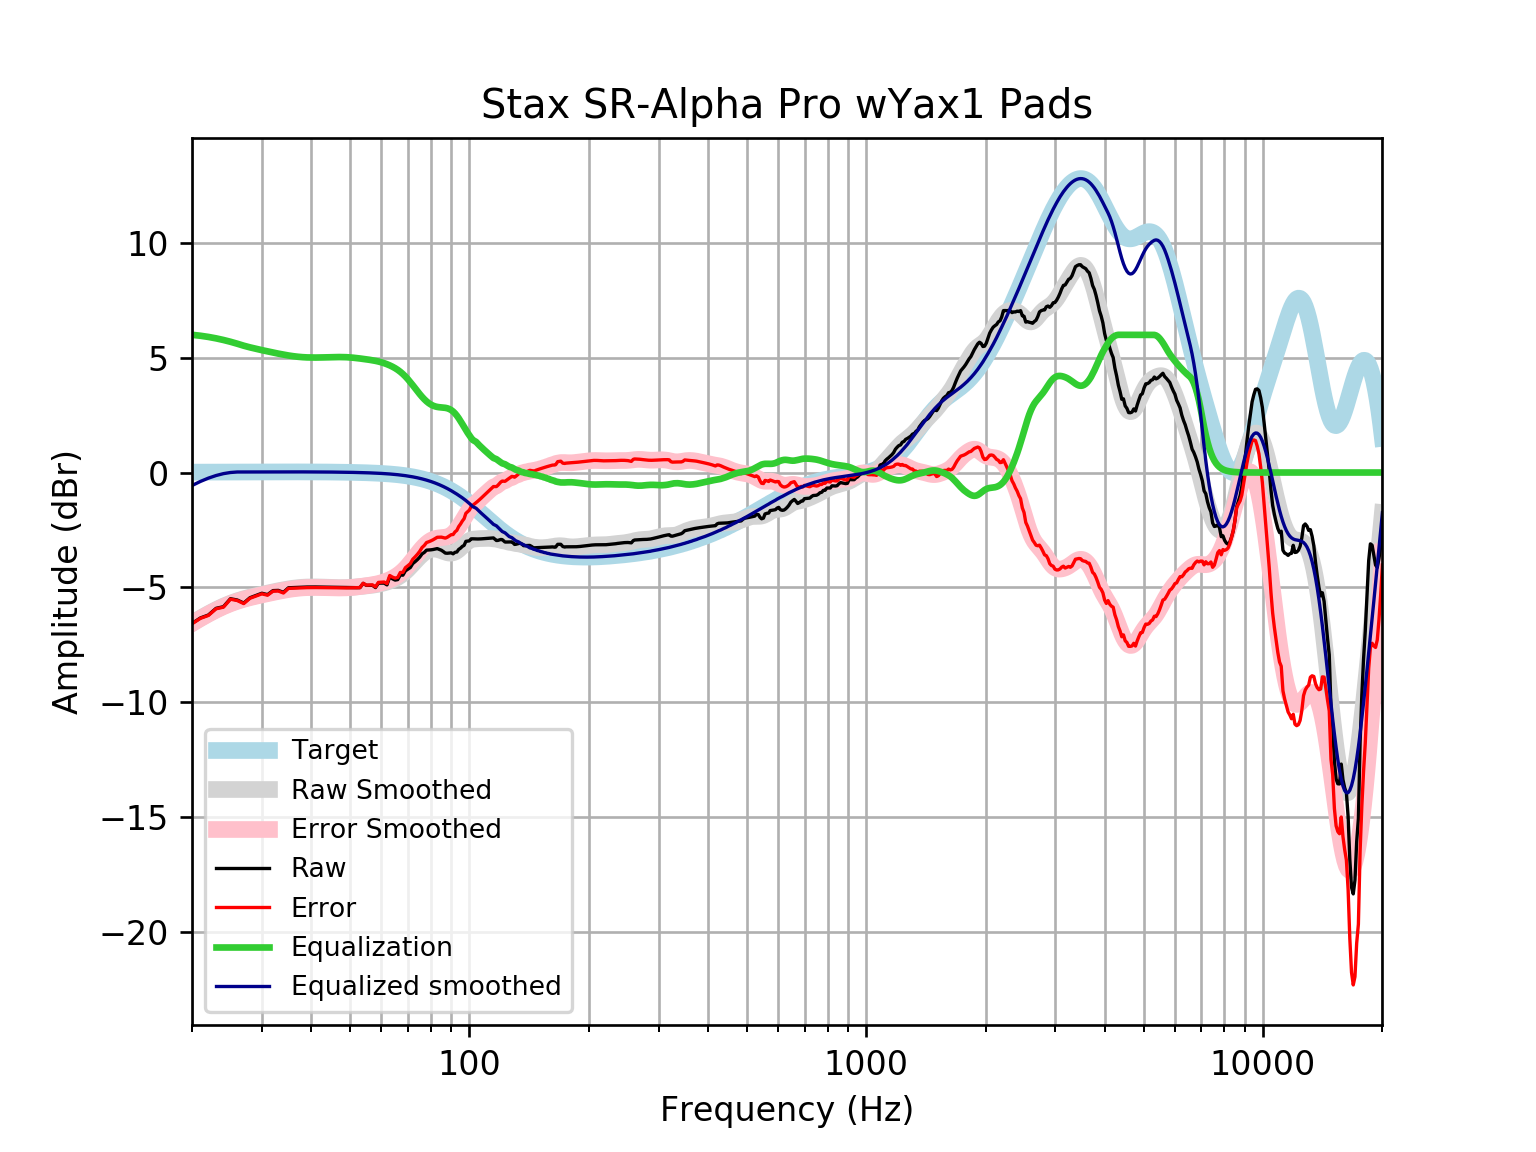

Data behind this chart, as committed beside it:
frequency, raw, error, smoothed, error_smoothed, equalization, equalized_raw, equalized_smoothed, target
20, -6.576, -6.592, -6.568, -6.584, 6, -0.5759, -0.5675, 0.01648
21, -6.337, -6.354, -6.348, -6.366, 5.96, -0.3771, -0.3889, 0.01765
22, -6.208, -6.227, -6.152, -6.17, 5.908, -0.3006, -0.2439, 0.01876
23, -5.918, -5.937, -5.977, -5.997, 5.846, -0.07179, -0.131, 0.01983
24, -5.847, -5.868, -5.824, -5.845, 5.775, -0.0717, -0.04879, 0.02084
25, -5.499, -5.521, -5.696, -5.718, 5.697, 0.1983, 0.0009401, 0.02179
26, -5.555, -5.577, -5.59, -5.613, 5.613, 0.0584, 0.02271, 0.02269
27, -5.687, -5.711, -5.502, -5.526, 5.526, -0.1614, 0.02355, 0.02353
28, -5.456, -5.48, -5.429, -5.453, 5.453, -0.002583, 0.02433, 0.02431
29, -5.357, -5.382, -5.365, -5.39, 5.39, 0.03265, 0.02504, 0.02502
30, -5.26, -5.286, -5.307, -5.332, 5.332, 0.07179, 0.02567, 0.02566
31, -5.32, -5.347, -5.252, -5.279, 5.279, -0.04169, 0.02623, 0.02622
32, -5.146, -5.172, -5.201, -5.228, 5.228, 0.08252, 0.02668, 0.02668
33, -5.137, -5.164, -5.154, -5.181, 5.181, 0.04408, 0.02704, 0.02704
34, -5.223, -5.25, -5.11, -5.137, 5.137, -0.08574, 0.02728, 0.02728
35, -5.022, -5.049, -5.072, -5.1, 5.1, 0.07766, 0.0274, 0.0274
36, -5.012, -5.04, -5.041, -5.068, 5.068, 0.05574, 0.02739, 0.02739
37, -5.003, -5.031, -5.017, -5.044, 5.044, 0.04045, 0.02723, 0.02723
38, -4.995, -5.022, -4.999, -5.026, 5.026, 0.03093, 0.02691, 0.02692
39, -4.99, -5.016, -4.989, -5.015, 5.015, 0.02559, 0.02643, 0.02644
40, -4.987, -5.013, -4.984, -5.01, 5.01, 0.02273, 0.02578, 0.02579
41, -4.988, -5.013, -4.984, -5.009, 5.009, 0.02105, 0.02495, 0.02496
42, -4.992, -5.015, -4.988, -5.012, 5.012, 0.02002, 0.02393, 0.02393
43, -4.996, -5.019, -4.993, -5.016, 5.016, 0.01961, 0.02272, 0.02272
44, -5.001, -5.023, -5, -5.021, 5.021, 0.01993, 0.0213, 0.0213
45, -5.006, -5.025, -5.007, -5.026, 5.026, 0.02072, 0.01968, 0.01967
46, -5.009, -5.027, -5.012, -5.03, 5.03, 0.02114, 0.01785, 0.01783
47, -5.012, -5.027, -5.016, -5.032, 5.032, 0.01999, 0.01579, 0.01577
48, -5.014, -5.027, -5.016, -5.03, 5.03, 0.01609, 0.0135, 0.01347
49, -5.016, -5.027, -5.013, -5.024, 5.024, 0.008736, 0.01097, 0.01094
50, -5.017, -5.025, -5.007, -5.015, 5.015, -0.002041, 0.008186, 0.008144
51, -5.017, -5.022, -4.997, -5.002, 5.002, -0.01555, 0.005126, 0.00508
52, -5.017, -5.019, -4.984, -4.986, 4.986, -0.03082, 0.001774, 0.001724
53, -5.016, -5.014, -4.971, -4.969, 4.969, -0.04702, -0.001894, -0.001946
54, -4.83, -4.824, -4.956, -4.95, 4.95, 0.1202, -0.005905, -0.005958
55, -4.917, -4.907, -4.942, -4.931, 4.931, 0.01445, -0.01029, -0.01034
56, -4.916, -4.901, -4.927, -4.912, 4.912, -0.004681, -0.01508, -0.01514
57, -4.916, -4.896, -4.91, -4.89, 4.89, -0.02615, -0.02033, -0.02038
58, -5.012, -4.986, -4.891, -4.865, 4.865, -0.1467, -0.02607, -0.02611
59, -4.82, -4.787, -4.869, -4.836, 4.836, 0.01652, -0.03234, -0.03238
60, -4.819, -4.78, -4.842, -4.803, 4.803, -0.0167, -0.03921, -0.03925
61, -4.819, -4.772, -4.81, -4.763, 4.763, -0.0553, -0.04672, -0.04675
62, -4.896, -4.841, -4.774, -4.719, 4.719, -0.1768, -0.05494, -0.05496
63, -4.552, -4.488, -4.732, -4.668, 4.668, 0.1167, -0.06392, -0.06393
64, -4.631, -4.557, -4.685, -4.611, 4.611, -0.01939, -0.07372, -0.07373
65, -4.687, -4.603, -4.631, -4.547, 4.547, -0.1408, -0.0844, -0.08441
66, -4.666, -4.57, -4.569, -4.473, 4.473, -0.1936, -0.09604, -0.09603
67, -4.463, -4.355, -4.497, -4.388, 4.388, -0.07561, -0.1087, -0.1087
68, -4.473, -4.351, -4.414, -4.291, 4.291, -0.182, -0.1224, -0.1224
69, -4.283, -4.146, -4.321, -4.184, 4.184, -0.09999, -0.1372, -0.1372
70, -4.214, -4.061, -4.218, -4.065, 4.065, -0.1491, -0.1533, -0.1533
71, -4.14, -3.97, -4.109, -3.938, 3.938, -0.202, -0.1706, -0.1706
72, -3.969, -3.779, -3.995, -3.806, 3.806, -0.1623, -0.1892, -0.1892
73, -3.884, -3.675, -3.882, -3.673, 3.673, -0.2118, -0.2092, -0.2092
74, -3.792, -3.561, -3.771, -3.541, 3.541, -0.2512, -0.2306, -0.2305
75, -3.684, -3.431, -3.668, -3.415, 3.415, -0.2696, -0.2535, -0.2534
76, -3.546, -3.268, -3.576, -3.298, 3.298, -0.2483, -0.2778, -0.2778
77, -3.481, -3.177, -3.496, -3.192, 3.192, -0.2889, -0.3037, -0.3037
78, -3.382, -3.051, -3.432, -3.1, 3.1, -0.2816, -0.3312, -0.3312
79, -3.377, -3.017, -3.384, -3.023, 3.023, -0.354, -0.3604, -0.3603
... 553 more rows
